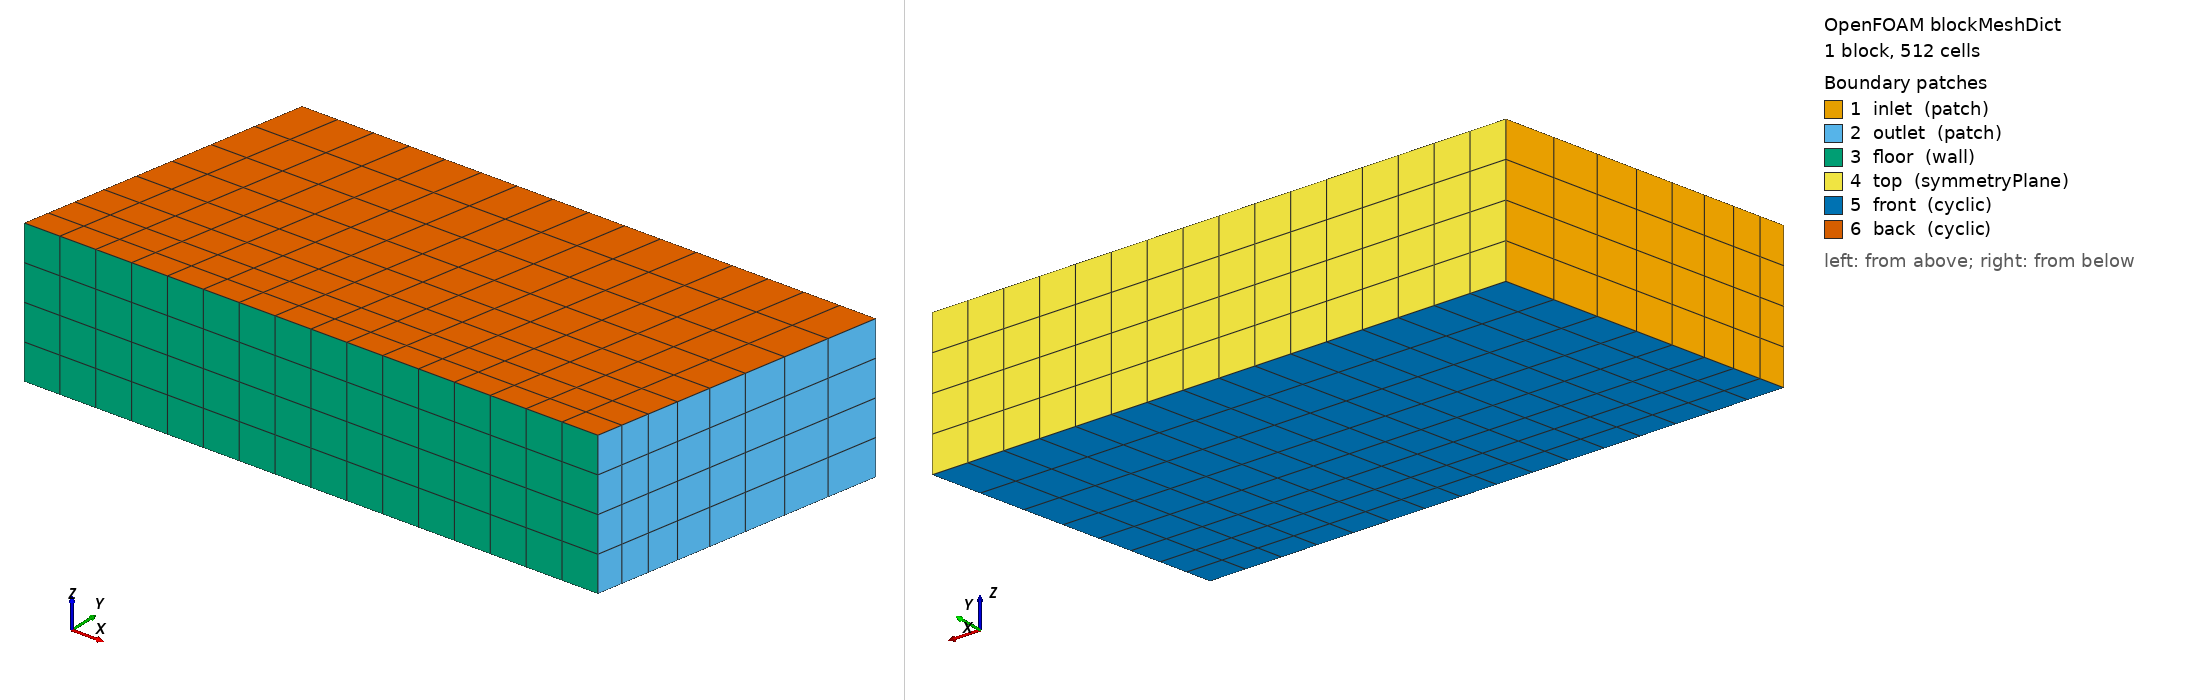

OpenFOAM case: the mesh blockMesh builds from blockMeshDict, 1 block(s), 512 cells. Boundary patches (legend numbers): 1 inlet (patch), 2 outlet (patch), 3 floor (wall), 4 top (symmetryPlane), 5 front (cyclic), 6 back (cyclic). Left view from above one corner, right view from below the opposite corner. Boundary conditions: 1 field file(s) under 0/; 3 of 6 drawn patches have an entry in a shipped field file.

=== system/blockMeshDict ===
FoamFile
{
    version     2.0;
    format      ascii;
    class       dictionary;
    object      blockMeshDict;
}
vertices
(
    (0 0 0) (1 0 0) (1.1 0.5 0) (0.1 0.5 0)
    (0 0 0.25) (1 0 0.25) (1.1 0.5 0.25) (0.1 0.5 0.25)
);
blocks ( hex (0 1 2 3 4 5 6 7) (16 8 4) simpleGrading (1 2 1) );
edges ();
boundary
(
    inlet { type patch; faces ((0 4 7 3)); }
    outlet { type patch; faces ((2 6 5 1)); }
    floor { type wall; faces ((1 5 4 0)); }
    top { type symmetryPlane; faces ((3 7 6 2)); }
    front { type cyclic; neighbourPatch back; transform translational; separationVector (0 0 0.25); faces ((0 3 2 1)); }
    back { type cyclic; neighbourPatch front; transform translational; separationVector (0 0 -0.25); faces ((4 5 6 7)); }
);


=== system/controlDict ===
FoamFile
{
    version     2.0;
    format      ascii;
    class       dictionary;
    object      controlDict;
}
application simpleFoam;
startFrom startTime;
startTime 0;
stopAt endTime;
endTime 300;
deltaT 1;
writeControl timeStep;
writeInterval 100;
purgeWrite 0;
writeFormat ascii;
writePrecision 17;
timeFormat general;
timePrecision 10;
runTimeModifiable false;


=== 0/U ===
FoamFile
{
    version     2.0;
    format      ascii;
    class       volVectorField;
    object      U;
}
dimensions [0 1 -1 0 0 0 0];
internalField uniform (1 0 0);
boundaryField
{
    inlet { type freestreamVelocity; freestreamValue uniform (1 0 0); value uniform (1 0 0); }
    outlet { type freestreamVelocity; freestreamValue uniform (1 0 0); value uniform (1 0 0); }
    floor { type noSlip; }
    #includeEtc "caseDicts/setConstraintTypes"
}


Also in the case, not shown: constant/polyMesh/faces (numeric list); constant/polyMesh/owner (numeric list); constant/polyMesh/points (numeric list).
